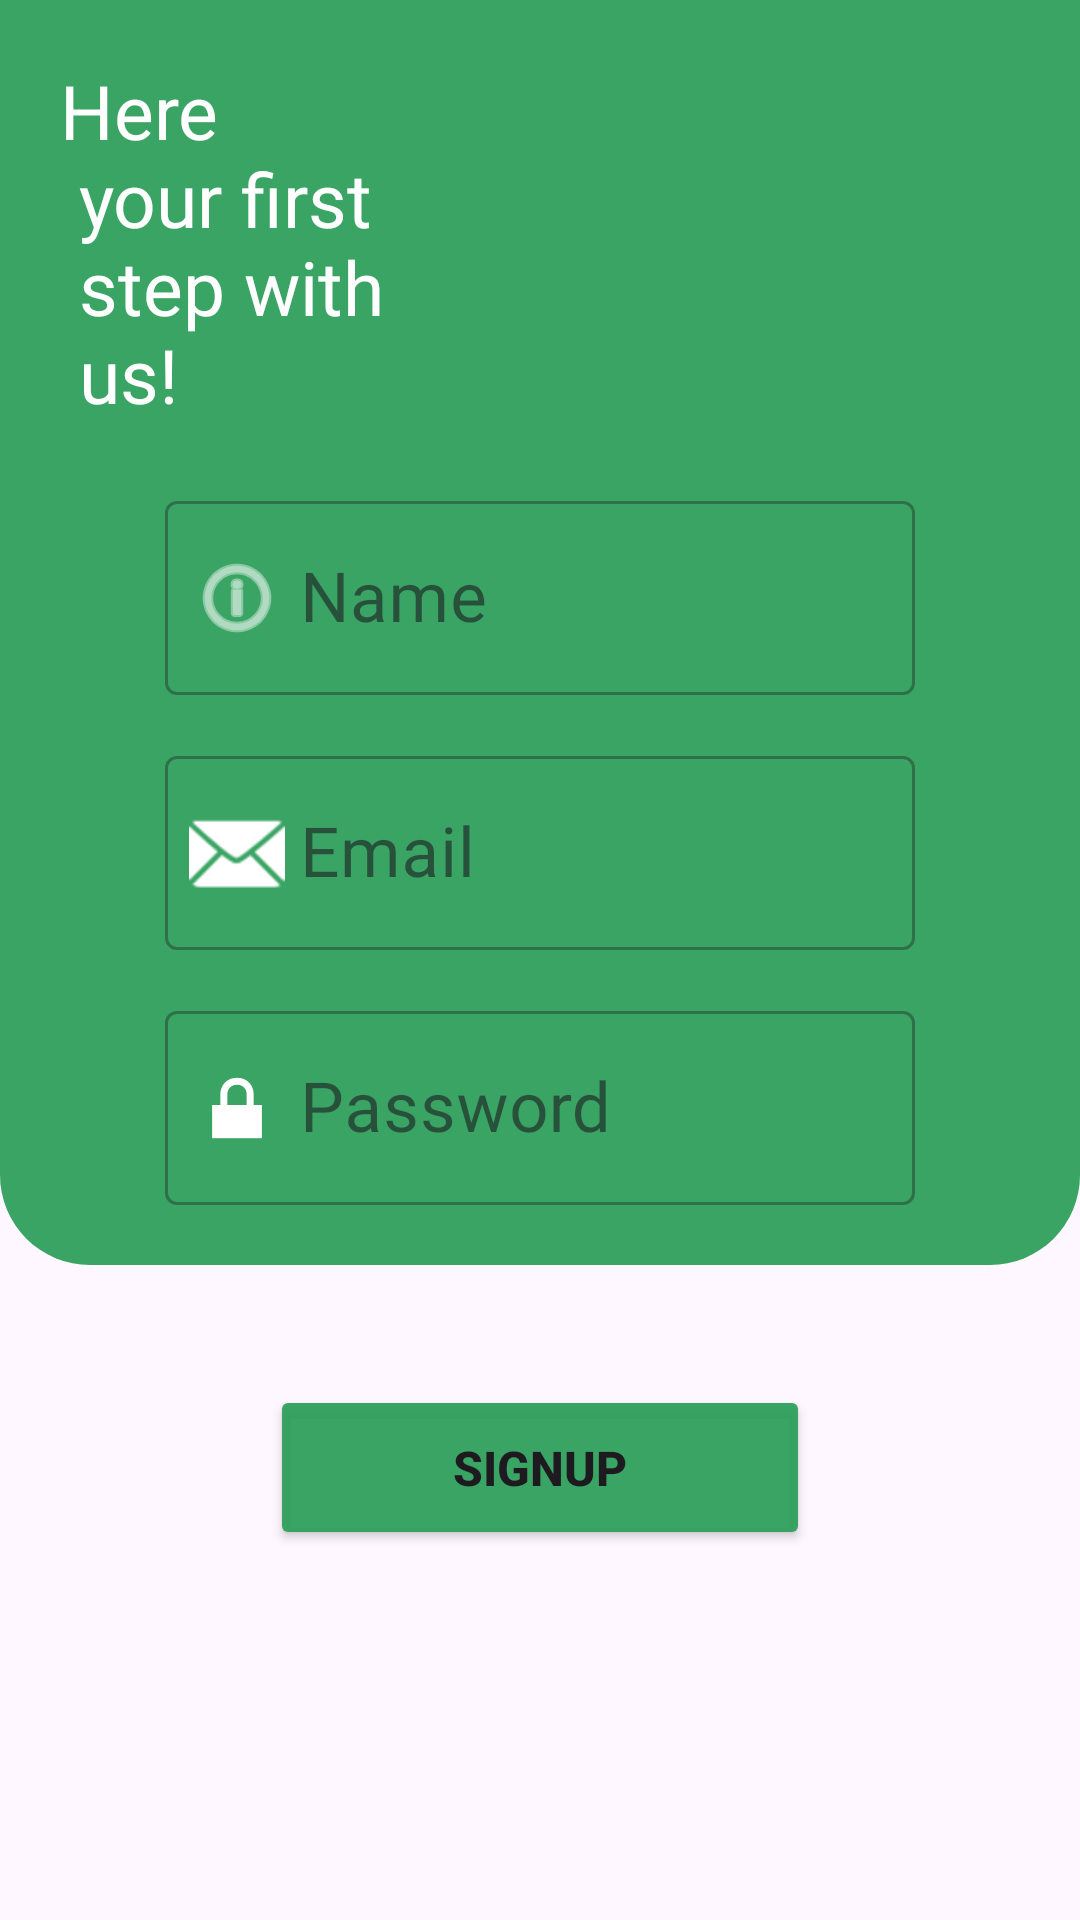

Here is an Android app screen rendered from its layout file. Give the layout XML and the strings, colors and styles it references.
<!-- AndroidManifest.xml: application theme Theme.PCStorage -->
<!-- res/layout/activity_signup.xml -->
<?xml version="1.0" encoding="utf-8"?>
<LinearLayout xmlns:android="http://schemas.android.com/apk/res/android"
    xmlns:tools="http://schemas.android.com/tools"
    xmlns:app="http://schemas.android.com/apk/res-auto"
    android:id="@+id/main"
    android:layout_width="match_parent"
    android:layout_height="match_parent"
    android:orientation="vertical"
    tools:context=".signup_activity">

    <RelativeLayout
        android:layout_width="match_parent"
        android:layout_height="wrap_content"
        android:background="@drawable/backred"
        >

        <TextView
            android:id="@+id/text2"
            android:layout_width="wrap_content"
            android:layout_height="wrap_content"
            android:layout_marginStart="20dp"
            android:layout_marginTop="20dp"
            android:fontFamily="@font/bevan_italic"
            android:text="@string/signup"
            android:textColor="@color/white"
            android:textSize="25sp" />

        <com.google.android.material.textfield.TextInputLayout
            android:id="@+id/Input_layout1"
            style="@style/Widget.MaterialComponents.TextInputLayout.OutlinedBox"
            android:layout_width="250dp"
            android:layout_height="70dp"
            android:layout_below="@+id/text2"
            app:startIconDrawable="@android:drawable/ic_menu_info_details"
            app:startIconTint="@color/white"
            android:layout_centerInParent="true"
            android:layout_marginTop="20dp"
            android:hint="@string/name">
            
            <com.google.android.material.textfield.TextInputEditText
                android:id="@+id/name_cloud"
                android:layout_width="match_parent"
                android:layout_height="wrap_content"
                android:layout_gravity="center"
                android:inputType="text"
                android:paddingStart="45sp"
                android:textColor="@color/white"
                android:fontFamily="@font/alkatra_medium"
                android:textSize="23sp" />
            
        </com.google.android.material.textfield.TextInputLayout>


        <com.google.android.material.textfield.TextInputLayout
            android:id="@+id/Input_layout2"
            style="@style/Widget.MaterialComponents.TextInputLayout.OutlinedBox"
            android:layout_width="250dp"
            android:layout_height="70dp"
            android:layout_below="@+id/Input_layout1"
            android:layout_centerInParent="true"
            app:startIconDrawable="@android:drawable/ic_dialog_email"
            app:startIconTint="@color/white"
            android:layout_marginTop="15dp"
            android:hint="@string/email">

            <com.google.android.material.textfield.TextInputEditText
                android:id="@+id/edit_gmail"
                android:layout_width="match_parent"
                android:layout_height="wrap_content"
                android:inputType="text"
                android:textColor="@color/white"
                android:textSize="23sp"
                android:paddingStart="45sp"
                android:fontFamily="@font/alkatra_medium"
                />
            
        </com.google.android.material.textfield.TextInputLayout>


        <com.google.android.material.textfield.TextInputLayout
            android:id="@+id/Input_layout3"
            style="@style/Widget.MaterialComponents.TextInputLayout.OutlinedBox"
            android:layout_width="250dp"
            android:layout_height="70dp"
            android:layout_below="@+id/Input_layout2"
            app:startIconDrawable="@android:drawable/ic_lock_lock"
            app:startIconTint="@color/white"
            android:layout_centerHorizontal="true"
            android:layout_marginTop="15dp"
            android:hint="@string/password"
            android:layout_marginBottom="20dp"
            >
            

            <com.google.android.material.textfield.TextInputEditText
                android:id="@+id/edit_Password"
                android:layout_width="match_parent"
                android:layout_height="wrap_content"
                android:inputType="textPassword"
                android:textColor="@color/white"
                android:textSize="23sp"
                android:paddingStart="45sp"
                android:fontFamily="@font/alkatra_medium"
                />
            
        </com.google.android.material.textfield.TextInputLayout>

        <ProgressBar
            android:id="@+id/progressBar2"
            android:layout_width="wrap_content"
            android:layout_height="wrap_content"
            android:layout_centerInParent="true"
            android:visibility="gone" />

    </RelativeLayout>

    <Button
        android:id="@+id/register_btn"
        android:layout_width="180dp"
        android:layout_height="55dp"
        android:text="@string/signupbtn"
        android:layout_marginTop="40dp"
        android:layout_gravity="center"
        android:textSize="16sp"
        android:textStyle="bold"
        android:backgroundTint="@color/green"
        />
</LinearLayout>
<!-- resources referenced by this layout -->
<resources>
  <color name="green">#EB2A9E57</color>
  <color name="white">#FFFFFFFF</color>
  <!-- drawable backred (drawable) -->
  <?xml version="1.0" encoding="utf-8"?>
  <shape xmlns:android="http://schemas.android.com/apk/res/android">
  <solid android:color="@color/green" />
      <corners android:bottomLeftRadius="30dp" android:bottomRightRadius="30dp" />
  
  </shape>
  <string name="email">Email</string>
  <string name="name">Name</string>
  <string name="password">Password</string>
  <string name="signup">Here \n your first \n step with \n us!</string>
  <string name="signupbtn">SignUp</string>
  <style name="Theme.PCStorage" parent="Base.Theme.PCStorage" />
  <style name="Base.Theme.PCStorage" parent="Theme.Material3.DayNight.NoActionBar">
          
          <item name="colorPrimary">@color/my_light_primary</item>
          <item name="colorAccent">#16E608</item>   
          <item name="colorPrimaryDark">#FFF</item>   
          <item name="android:windowFullscreen">false</item>
      </style>
  <color name="my_light_primary">#D72AA5E6</color>
</resources>
